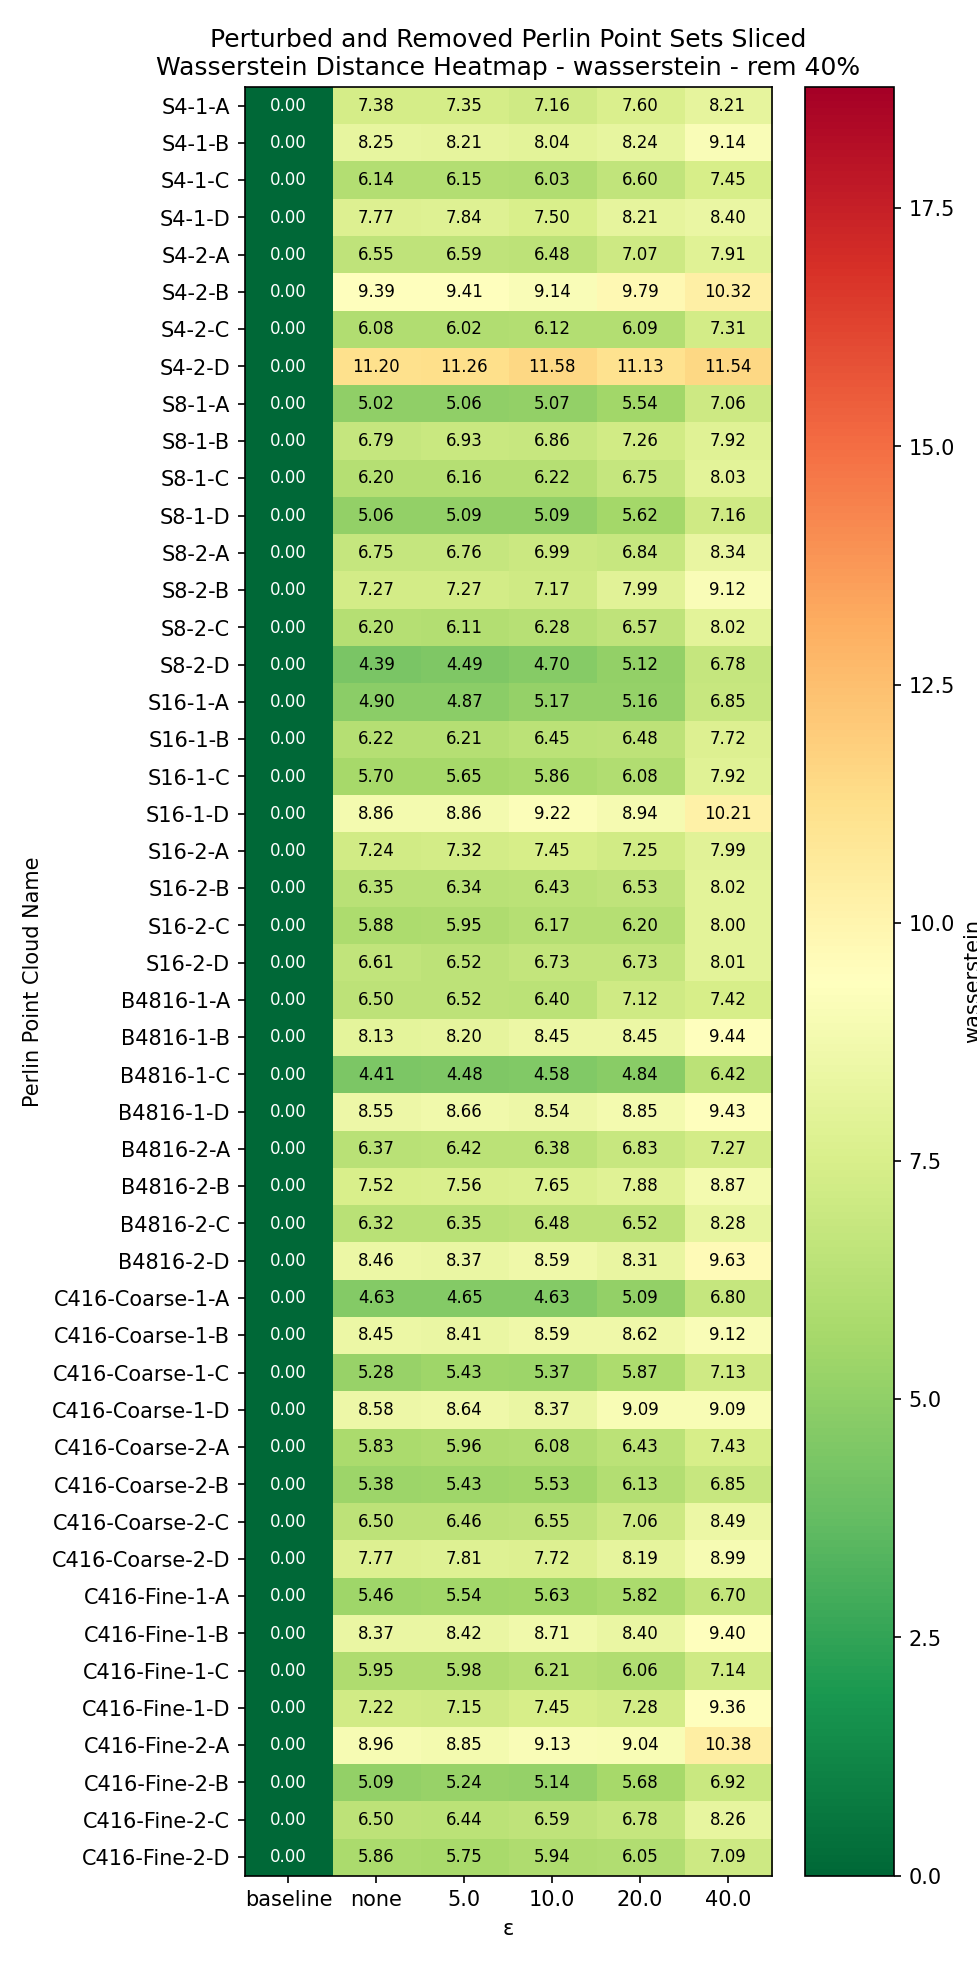

The file beside this chart, header and first rows:
Perlin Point Cloud Name, baseline, none, 5.0, 10.0, 20.0, 40.0
S4-1-A, 0.0, 7.38, 7.345, 7.16, 7.6, 8.212
S4-1-B, 0.0, 8.253, 8.209, 8.036, 8.237, 9.137
S4-1-C, 0.0, 6.136, 6.149, 6.032, 6.603, 7.448
S4-1-D, 0.0, 7.769, 7.838, 7.504, 8.207, 8.399
S4-2-A, 0.0, 6.545, 6.589, 6.481, 7.071, 7.91
S4-2-B, 0.0, 9.387, 9.407, 9.141, 9.79, 10.32
S4-2-C, 0.0, 6.076, 6.02, 6.116, 6.092, 7.312
S4-2-D, 0.0, 11.2, 11.26, 11.58, 11.13, 11.54
S8-1-A, 0.0, 5.024, 5.057, 5.073, 5.538, 7.062
S8-1-B, 0.0, 6.79, 6.935, 6.864, 7.256, 7.919
S8-1-C, 0.0, 6.199, 6.164, 6.219, 6.75, 8.026
S8-1-D, 0.0, 5.065, 5.088, 5.093, 5.615, 7.161
S8-2-A, 0.0, 6.752, 6.759, 6.986, 6.836, 8.344
S8-2-B, 0.0, 7.273, 7.271, 7.173, 7.992, 9.123
S8-2-C, 0.0, 6.196, 6.112, 6.278, 6.566, 8.015
S8-2-D, 0.0, 4.385, 4.485, 4.704, 5.117, 6.776
S16-1-A, 0.0, 4.895, 4.872, 5.172, 5.16, 6.85
S16-1-B, 0.0, 6.22, 6.211, 6.445, 6.476, 7.719
S16-1-C, 0.0, 5.7, 5.649, 5.865, 6.085, 7.916
S16-1-D, 0.0, 8.863, 8.856, 9.223, 8.945, 10.21
S16-2-A, 0.0, 7.237, 7.322, 7.454, 7.247, 7.989
S16-2-B, 0.0, 6.349, 6.341, 6.431, 6.531, 8.017
S16-2-C, 0.0, 5.88, 5.952, 6.167, 6.201, 8
S16-2-D, 0.0, 6.61, 6.524, 6.733, 6.731, 8.007
B4816-1-A, 0.0, 6.504, 6.517, 6.396, 7.123, 7.419
B4816-1-B, 0.0, 8.126, 8.197, 8.45, 8.447, 9.436
B4816-1-C, 0.0, 4.415, 4.478, 4.585, 4.837, 6.416
B4816-1-D, 0.0, 8.547, 8.657, 8.544, 8.851, 9.429
B4816-2-A, 0.0, 6.368, 6.421, 6.384, 6.826, 7.269
B4816-2-B, 0.0, 7.523, 7.562, 7.648, 7.881, 8.866
B4816-2-C, 0.0, 6.324, 6.352, 6.482, 6.518, 8.281
B4816-2-D, 0.0, 8.461, 8.365, 8.588, 8.313, 9.627
C416-Coarse-1-A, 0.0, 4.628, 4.647, 4.634, 5.086, 6.799
C416-Coarse-1-B, 0.0, 8.449, 8.406, 8.587, 8.622, 9.121
C416-Coarse-1-C, 0.0, 5.276, 5.435, 5.374, 5.874, 7.133
C416-Coarse-1-D, 0.0, 8.577, 8.638, 8.368, 9.09, 9.086
C416-Coarse-2-A, 0.0, 5.825, 5.958, 6.076, 6.431, 7.427
C416-Coarse-2-B, 0.0, 5.384, 5.431, 5.528, 6.128, 6.845
C416-Coarse-2-C, 0.0, 6.505, 6.456, 6.553, 7.056, 8.491
C416-Coarse-2-D, 0.0, 7.77, 7.807, 7.722, 8.189, 8.991
C416-Fine-1-A, 0.0, 5.46, 5.54, 5.625, 5.819, 6.701
C416-Fine-1-B, 0.0, 8.366, 8.419, 8.706, 8.398, 9.401
C416-Fine-1-C, 0.0, 5.951, 5.984, 6.208, 6.055, 7.145
C416-Fine-1-D, 0.0, 7.217, 7.15, 7.455, 7.282, 9.364
C416-Fine-2-A, 0.0, 8.961, 8.851, 9.13, 9.037, 10.38
C416-Fine-2-B, 0.0, 5.092, 5.238, 5.137, 5.685, 6.92
C416-Fine-2-C, 0.0, 6.501, 6.438, 6.585, 6.777, 8.257
C416-Fine-2-D, 0.0, 5.864, 5.747, 5.942, 6.052, 7.095
